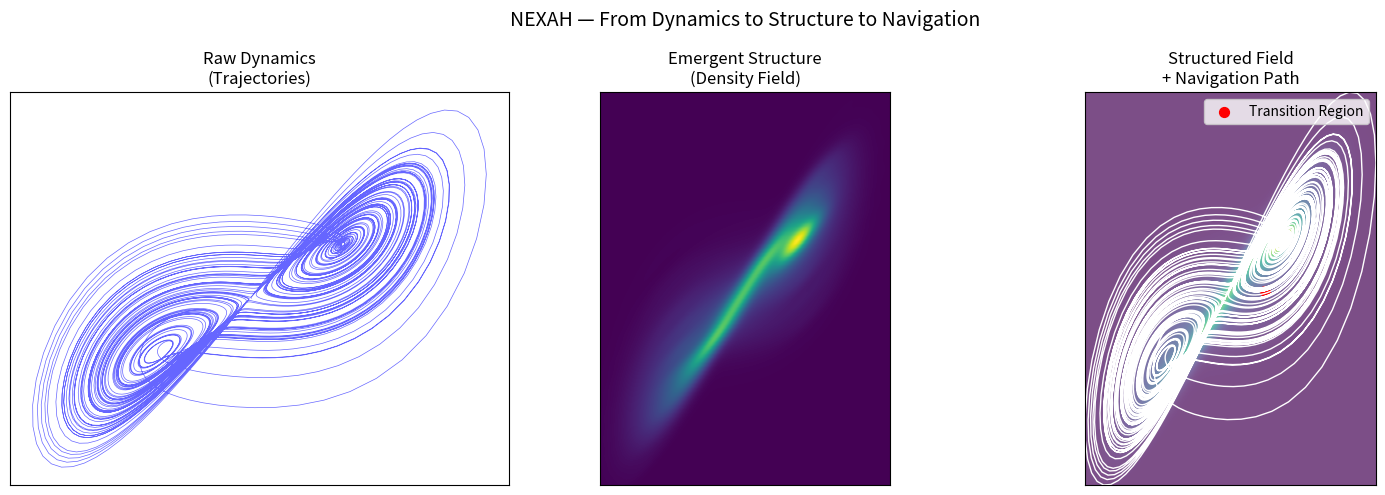

This figure's Python source: (Note: this script raises an exception after producing the figure.)
import numpy as np
import matplotlib.pyplot as plt
from scipy.stats import gaussian_kde

# -----------------------------
# 1. Generate Lorenz Trajectories
# -----------------------------
def lorenz(x, y, z, s=10, r=28, b=2.667):
    dx = s * (y - x)
    dy = x * (r - z) - y
    dz = x * y - b * z
    return dx, dy, dz

dt = 0.01
num_steps = 10000

xs = np.empty(num_steps)
ys = np.empty(num_steps)
zs = np.empty(num_steps)

xs[0], ys[0], zs[0] = (0.1, 0.0, 0.0)

for i in range(num_steps - 1):
    dx, dy, dz = lorenz(xs[i], ys[i], zs[i])
    xs[i + 1] = xs[i] + dx * dt
    ys[i + 1] = ys[i] + dy * dt
    zs[i + 1] = zs[i] + dz * dt

# Project to 2D
points = np.vstack([xs, ys])

# -----------------------------
# 2. Density Estimation
# -----------------------------
kde = gaussian_kde(points)
xmin, xmax = xs.min(), xs.max()
ymin, ymax = ys.min(), ys.max()

X, Y = np.mgrid[xmin:xmax:300j, ymin:ymax:300j]
positions = np.vstack([X.ravel(), Y.ravel()])
Z = np.reshape(kde(positions).T, X.shape)

# -----------------------------
# 3. Create Figure
# -----------------------------
fig, axes = plt.subplots(1, 3, figsize=(15, 5))

# -----------------------------
# LEFT: Trajectories
# -----------------------------
axes[0].plot(xs, ys, lw=0.5, color='blue', alpha=0.6)
axes[0].set_title("Raw Dynamics\n(Trajectories)")
axes[0].set_xticks([])
axes[0].set_yticks([])

# -----------------------------
# CENTER: Density Field
# -----------------------------
axes[1].imshow(np.rot90(Z), cmap='viridis',
               extent=[xmin, xmax, ymin, ymax])
axes[1].set_title("Emergent Structure\n(Density Field)")
axes[1].set_xticks([])
axes[1].set_yticks([])

# -----------------------------
# RIGHT: Structured Field + Path
# -----------------------------
axes[2].imshow(np.rot90(Z), cmap='viridis',
               extent=[xmin, xmax, ymin, ymax], alpha=0.7)

# overlay trajectory (highlighted)
axes[2].plot(xs, ys, color='white', lw=1.0)

# simple "gate" marker (low-density region)
gate_x, gate_y = xs[3000], ys[3000]
axes[2].scatter(gate_x, gate_y, color='red', s=50, label='Transition Region')

axes[2].set_title("Structured Field\n+ Navigation Path")
axes[2].set_xticks([])
axes[2].set_yticks([])
axes[2].legend(loc="upper right")

# -----------------------------
# Global Title
# -----------------------------
fig.suptitle(
    "NEXAH — From Dynamics to Structure to Navigation",
    fontsize=14
)

plt.tight_layout()

# -----------------------------
# Save
# -----------------------------
plt.savefig(
    "RESEARCH/visuals/nexah_hero_structure_pipeline_v1.png",
    dpi=300,
    bbox_inches='tight'
)

plt.show()
